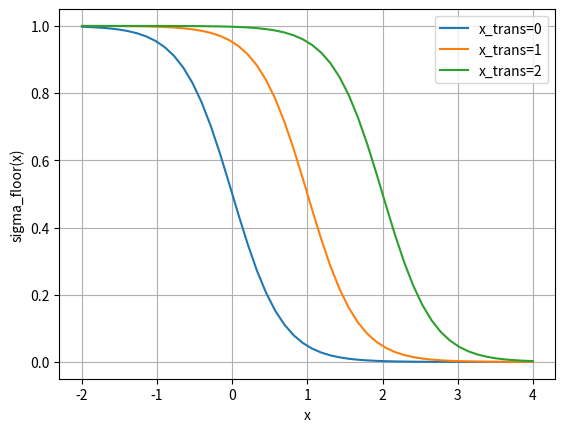

This figure's Python source:
import numpy as np
import matplotlib.pyplot as plt

%matplotlib notebook

def sigmafloor(x,x_trans=0,x_interval=1,sigma_floor_infinity=0):
    """Generates a sigmoid (smooth step-down) function with a floor"""
    temp = 1 - 1/(1 + np.exp(-(x-x_trans)*3/x_interval))
    return temp*(1-sigma_floor_infinity)+sigma_floor_infinity

T = np.linspace(-2,4)

plt.figure()
plt.plot(T,sigmafloor(T,x_trans=0,x_interval=1,sigma_floor_infinity=0),label='x_trans=0')
plt.plot(T,sigmafloor(T,x_trans=1,x_interval=1,sigma_floor_infinity=0),label='x_trans=1')
plt.plot(T,sigmafloor(T,x_trans=2,x_interval=1,sigma_floor_infinity=0),label='x_trans=2')
plt.grid(True)
plt.xlabel('x')
plt.ylabel('sigma_floor(x)')
plt.legend()

# your code here 


# your code here 
